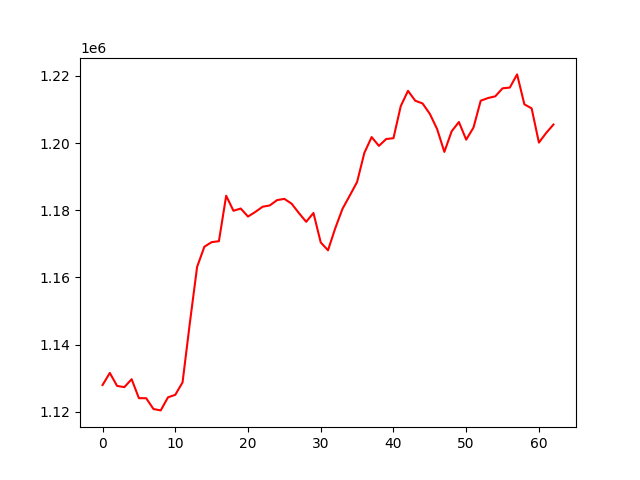

Values plotted in this chart, from the file beside it:
, 0
0, 1127958
1, 1131559
2, 1127690
3, 1127336
4, 1129694
5, 1124042
6, 1124031
7, 1120817
8, 1120404
9, 1124299
10, 1125043
11, 1128738
12, 1146356
13, 1163122
14, 1169143
15, 1170514
16, 1170793
17, 1184329
18, 1179856
19, 1180525
20, 1178131
21, 1179494
22, 1181046
23, 1181447
24, 1183030
25, 1183399
26, 1181953
27, 1179173
28, 1176571
29, 1179191
30, 1170428
31, 1168084
32, 1174662
33, 1180465
34, 1184399
35, 1188429
36, 1197096
37, 1201801
38, 1199177
39, 1201217
40, 1201471
41, 1210997
42, 1215573
43, 1212623
44, 1211819
45, 1208724
46, 1204201
47, 1197385
48, 1203512
49, 1206290
50, 1201032
51, 1204612
52, 1212638
53, 1213427
54, 1213931
55, 1216325
56, 1216537
57, 1220466
58, 1211553
59, 1210349
... 3 more rows
